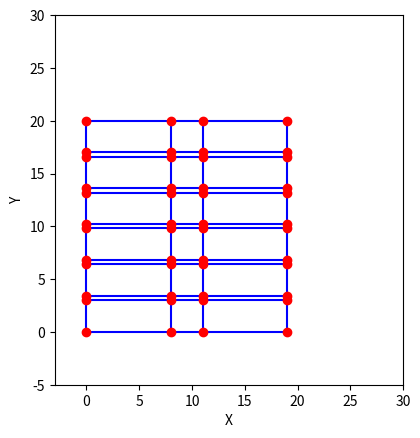

Write the Python code that produced this figure.
import matplotlib.pyplot as plt

node1 = [(0,0),(8,0),(0,3),(8,3),(11,0),(19,0),(11,3),(19,3)]
nodes_all = []
for i in range(6):
    for j in range(8):
        nodes_all.append((node1[j][0],node1[j][1]+3.4*i))
beam1 = [(0,1),(2,3),(4,5),(6,7)]
beams_all = []
for i in range(6):
    for j in range(4):
        beams_all.append((beam1[j][0]+8*i,beam1[j][1]+8*i))
colu1 = [(0,2),(1,3),(4,6),(5,7)]
colus_all = []
for i in range(6):
    for j in range(4):
        colus_all.append((colu1[j][0]+8*i,colu1[j][1]+8*i))

con1 = [(2,8),(3,9),(6,12),(7,13)]
cons_all = []
for i in range(5):
    for j in range(4):
        cons_all.append((con1[j][0]+8*i,con1[j][1]+8*i))

corr1 = [(1,4),(3,6)]
corrs_all = []
for i in range(6):
    for j in range(2):
        corrs_all.append((corr1[j][0]+8*i,corr1[j][1]+8*i))

# 定义框架节点坐标
nodes = [(0, 0), (1, 0), (0.5, 1), (1.5, 1), (1, 2)]

# 定义框架线段（连接节点的线段）
lines = [(0, 1), (0, 2), (1, 2), (1, 3), (2, 3), (2, 4), (3, 4)]

# 绘制框架
for line in beams_all:
    x_values = [nodes_all[line[0]][0], nodes_all[line[1]][0]]
    y_values = [nodes_all[line[0]][1], nodes_all[line[1]][1]]
    plt.plot(x_values, y_values, 'b-')


for line in cons_all:
    x_values = [nodes_all[line[0]][0], nodes_all[line[1]][0]]
    y_values = [nodes_all[line[0]][1], nodes_all[line[1]][1]]
    plt.plot(x_values, y_values, 'b-')

for line in colus_all:
    x_values = [nodes_all[line[0]][0], nodes_all[line[1]][0]]
    y_values = [nodes_all[line[0]][1], nodes_all[line[1]][1]]
    plt.plot(x_values, y_values, 'b-')

for line in corrs_all:
    x_values = [nodes_all[line[0]][0], nodes_all[line[1]][0]]
    y_values = [nodes_all[line[0]][1], nodes_all[line[1]][1]]
    plt.plot(x_values, y_values, 'b-')

# 绘制节点
for node in nodes_all:
    plt.plot(node[0], node[1], 'ro')

# 设置坐标轴范围
plt.xlim(-3, 30)
plt.ylim(-5,30)

# 设置坐标轴标签
plt.xlabel('X')
plt.ylabel('Y')

# 显示图形
plt.gca().set_aspect('equal', adjustable='box')
plt.show()